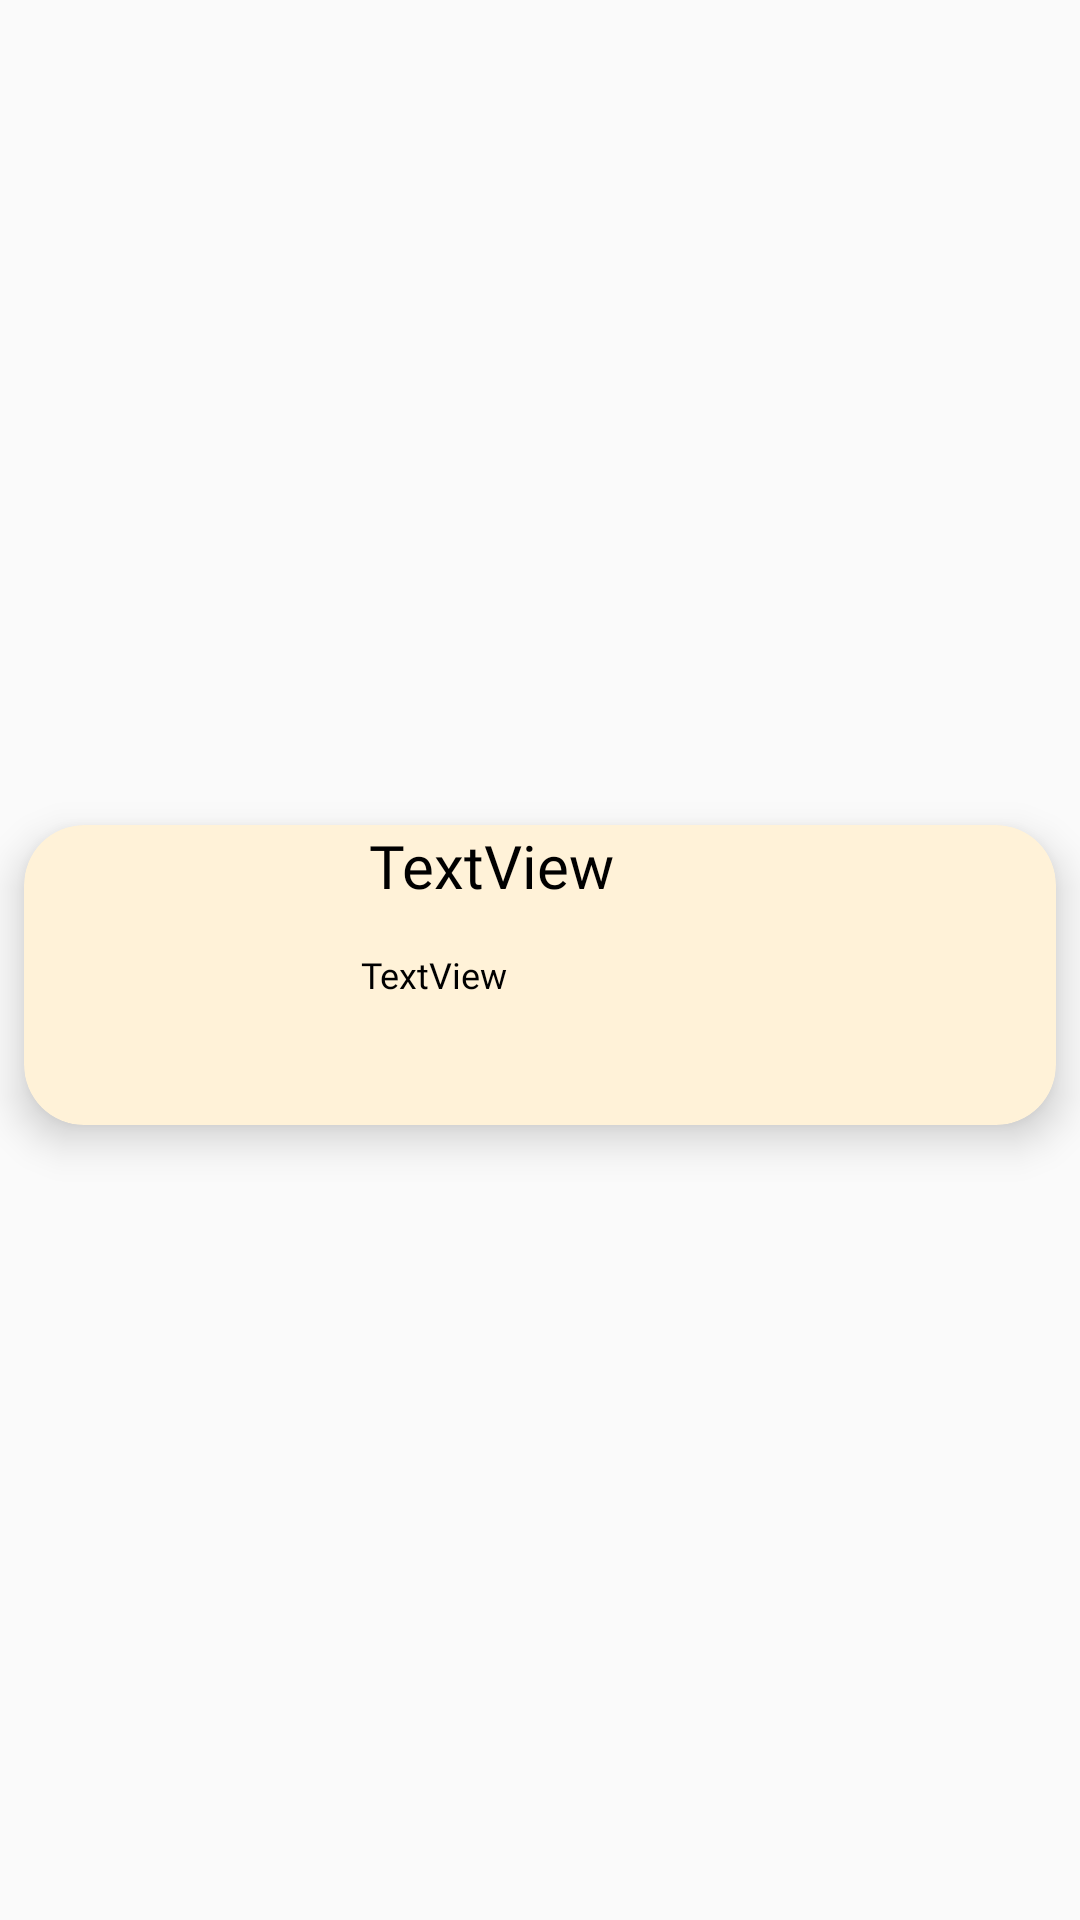

Here is an Android app screen rendered from its layout file. Give the layout XML and the strings, colors and styles it references.
<!-- AndroidManifest.xml: application theme Theme.BookIt -->
<!-- res/layout/timeslot_recycler_view_row.xml -->
<?xml version="1.0" encoding="utf-8"?>
<androidx.constraintlayout.widget.ConstraintLayout xmlns:android="http://schemas.android.com/apk/res/android"
    xmlns:app="http://schemas.android.com/apk/res-auto"
    xmlns:tools="http://schemas.android.com/tools"
    android:layout_width="match_parent"
    android:layout_height="wrap_content">

    <androidx.cardview.widget.CardView
        android:layout_width="match_parent"
        android:layout_height="wrap_content"
        android:layout_marginTop="15dp"
        android:layout_marginBottom="5dp"
        android:layout_marginStart="8dp"
        android:layout_marginEnd="8dp"
        app:cardBackgroundColor="#FFF2D8"
        app:cardCornerRadius="20dp"
        app:cardElevation="8dp"
        app:layout_constraintBottom_toBottomOf="parent"
        app:layout_constraintEnd_toEndOf="parent"
        app:layout_constraintStart_toStartOf="parent"
        app:layout_constraintTop_toTopOf="parent" >

        <androidx.constraintlayout.widget.ConstraintLayout
            android:layout_width="match_parent"
            android:layout_height="match_parent">

            <TextView
                android:id="@+id/timeslot_name_textView"
                android:layout_width="0dp"
                android:layout_height="wrap_content"
                android:layout_marginStart="15dp"
                android:text="TextView"
                android:textColor="@color/black"
                android:textSize="20sp"
                android:textStyle="normal"
                android:fontFamily="@font/roboto_slab"
                app:layout_constraintStart_toEndOf="@+id/clock_imageView"
                app:layout_constraintTop_toTopOf="parent"
                app:layout_constraintEnd_toEndOf="parent"/>

            <ImageView
                android:id="@+id/clock_imageView"
                android:layout_width="100dp"
                android:layout_height="100dp"
                android:padding="5dp"
                app:layout_constraintBottom_toBottomOf="parent"
                app:layout_constraintTop_toTopOf="parent"
                app:layout_constraintStart_toStartOf="parent"
                android:src="@drawable/clock" />

            <TextView
                android:id="@+id/timeslot_status_textView"
                android:layout_width="wrap_content"
                android:layout_height="wrap_content"
                android:text="TextView"
                android:textColor="@color/black"
                android:textSize="12sp"
                android:textStyle="normal"
                android:fontFamily="@font/roboto_slab"
                app:layout_constraintBottom_toBottomOf="parent"
                app:layout_constraintEnd_toEndOf="parent"
                app:layout_constraintHorizontal_bias="0.063"
                app:layout_constraintStart_toEndOf="@+id/clock_imageView"
                app:layout_constraintTop_toBottomOf="@+id/timeslot_name_textView"
                app:layout_constraintVertical_bias="0.259" />

        </androidx.constraintlayout.widget.ConstraintLayout>
    </androidx.cardview.widget.CardView>
</androidx.constraintlayout.widget.ConstraintLayout>
<!-- resources referenced by this layout -->
<resources>
  <style name="Theme.BookIt" parent="Base.Theme.BookIt" />
  <style name="Base.Theme.BookIt" parent="Theme.AppCompat.Light.NoActionBar">
          
          
      </style>
  <!-- not gathered from this repository: default colours our renderer supplied (Android Studio template values) -->
  <color name="black">#FF000000</color>
</resources>
